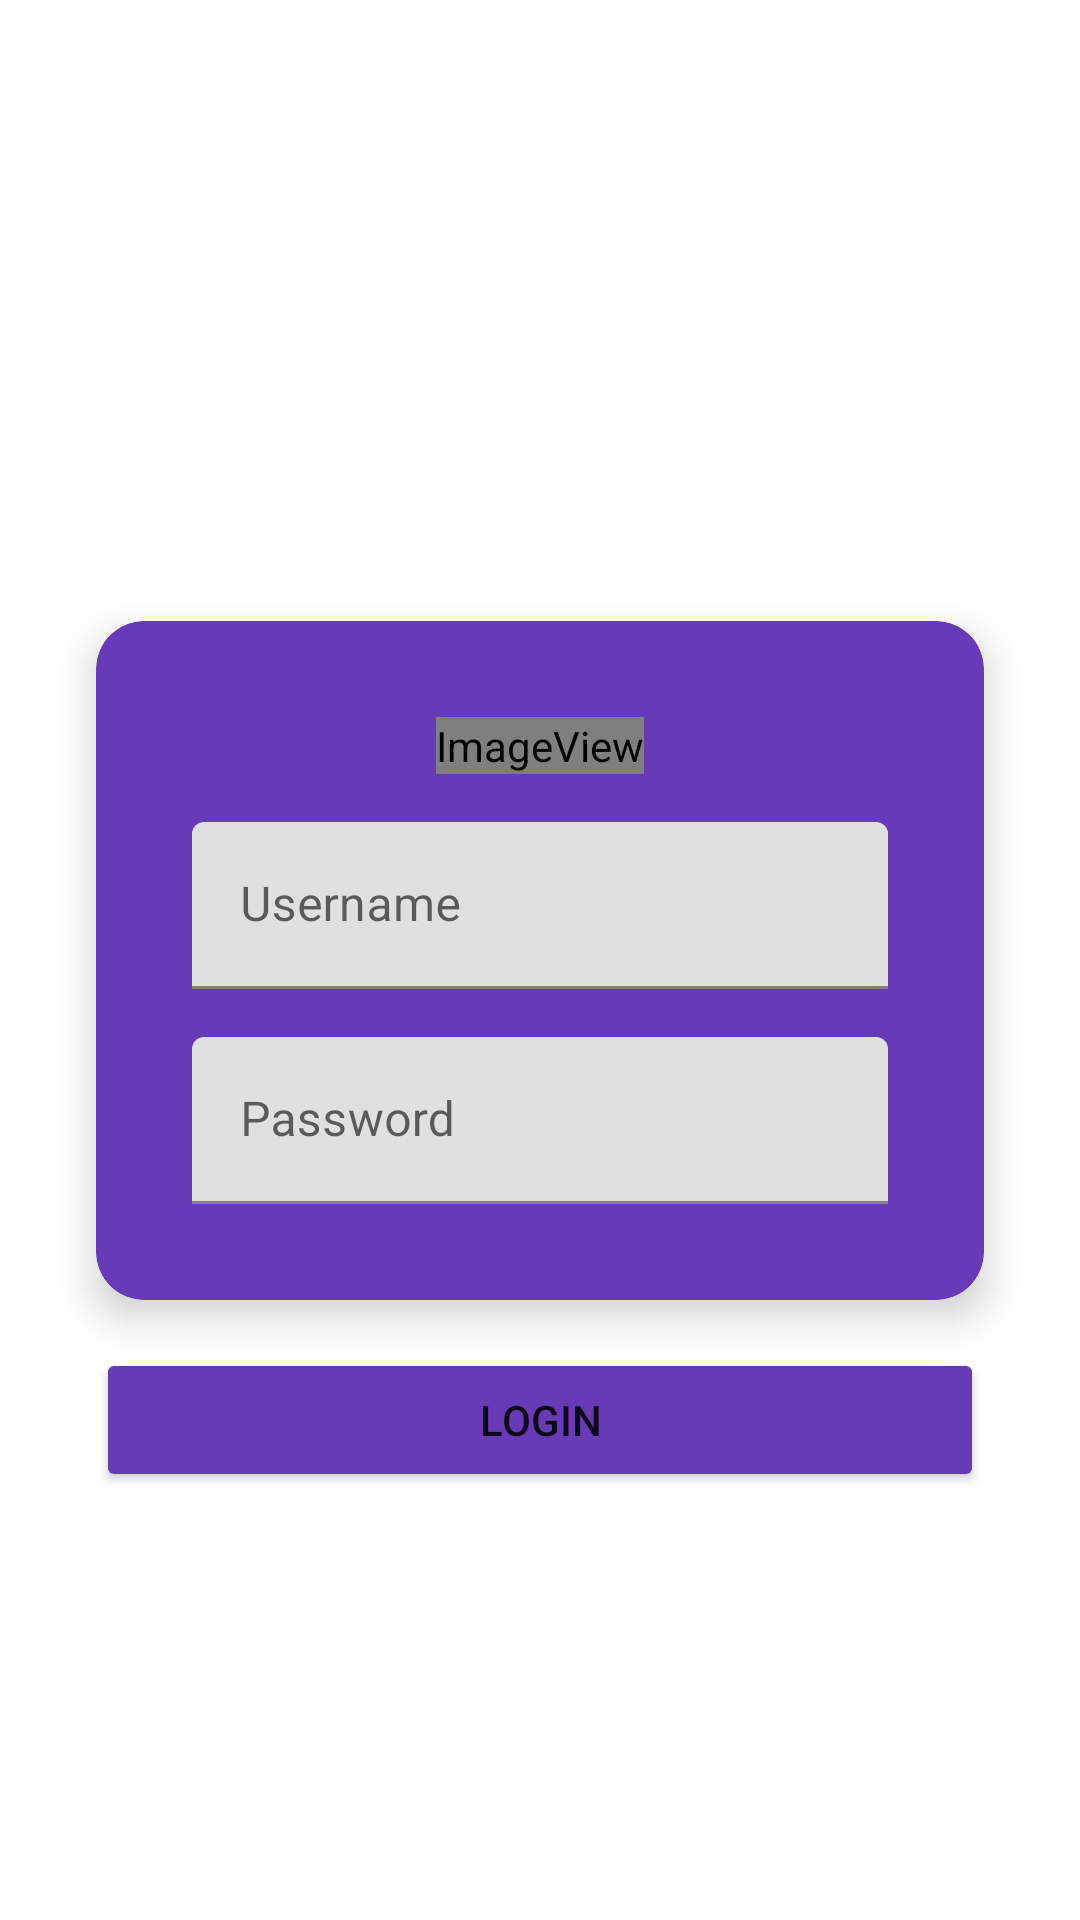

Android layout source for this screen:
<!-- AndroidManifest.xml: application theme Theme.CaseBKPM -->
<!-- res/layout/activity_main3.xml -->
<?xml version="1.0" encoding="utf-8"?>
<androidx.constraintlayout.widget.ConstraintLayout xmlns:android="http://schemas.android.com/apk/res/android"
    xmlns:app="http://schemas.android.com/apk/res-auto"
    xmlns:tools="http://schemas.android.com/tools"
    android:id="@+id/main"
    android:layout_width="match_parent"
    android:layout_height="match_parent"
    tools:context=".layout_sembilan_duabelas.MainActivity3">

    <androidx.cardview.widget.CardView
        android:id="@+id/cardView"
        android:layout_width="match_parent"
        android:layout_height="wrap_content"
        android:layout_margin="32dp"
        app:cardBackgroundColor="#673AB7"
        app:cardCornerRadius="16dp"
        app:cardElevation="8dp"
        app:layout_constraintBottom_toBottomOf="parent"
        app:layout_constraintEnd_toEndOf="parent"
        app:layout_constraintStart_toStartOf="parent"
        app:layout_constraintTop_toTopOf="parent">

        <androidx.constraintlayout.widget.ConstraintLayout
            android:layout_width="match_parent"
            android:layout_height="match_parent"
            android:layout_margin="32dp">

            <ImageView
                android:id="@+id/imageView"
                android:layout_width="wrap_content"
                android:layout_height="wrap_content"
                app:layout_constraintEnd_toEndOf="parent"
                app:layout_constraintStart_toStartOf="parent"
                app:layout_constraintTop_toTopOf="parent"
                app:srcCompat="@android:drawable/sym_def_app_icon" />

            <com.google.android.material.textfield.TextInputLayout
                android:id="@+id/textInputLayout"
                android:layout_width="match_parent"
                android:layout_height="wrap_content"
                android:layout_marginTop="16dp"
                app:layout_constraintEnd_toEndOf="parent"
                app:layout_constraintStart_toStartOf="parent"
                app:layout_constraintTop_toBottomOf="@id/imageView">

                <com.google.android.material.textfield.TextInputEditText
                    android:layout_width="match_parent"
                    android:layout_height="wrap_content"
                    android:hint="Username" />
            </com.google.android.material.textfield.TextInputLayout>

            <com.google.android.material.textfield.TextInputLayout
                android:layout_width="match_parent"
                android:layout_height="wrap_content"
                android:layout_marginTop="16dp"
                app:layout_constraintTop_toBottomOf="@id/textInputLayout">

                <com.google.android.material.textfield.TextInputEditText
                    android:layout_width="match_parent"
                    android:layout_height="wrap_content"
                    android:hint="Password" />
            </com.google.android.material.textfield.TextInputLayout>

        </androidx.constraintlayout.widget.ConstraintLayout>

    </androidx.cardview.widget.CardView>

    <Button
        android:id="@+id/button2"
        android:layout_width="0dp"
        android:layout_height="wrap_content"
        android:layout_marginTop="16dp"
        android:backgroundTint="#673AB6"
        android:text="Login"
        app:cornerRadius="12dp"
        app:layout_constraintEnd_toEndOf="@+id/cardView"
        app:layout_constraintStart_toStartOf="@+id/cardView"
        app:layout_constraintTop_toBottomOf="@+id/cardView" />
</androidx.constraintlayout.widget.ConstraintLayout>
<!-- resources referenced by this layout -->
<resources>
  <style name="Theme.CaseBKPM" parent="Theme.MaterialComponents.Light.NoActionBar">
          
          <item name="colorPrimary">#FFEB3B</item>
          <item name="colorPrimaryVariant">@color/purple_700</item>
          <item name="colorOnPrimary">@color/white</item>
          
          <item name="colorSecondary">@color/teal_200</item>
          <item name="colorSecondaryVariant">@color/teal_700</item>
          <item name="colorOnSecondary">@color/black</item>
          
          <item name="android:statusBarColor">?attr/colorPrimaryVariant</item>
          
      </style>
  <!-- not gathered from this repository: default colours our renderer supplied (Android Studio template values) -->
  <color name="purple_700">#FF3700B3</color>
  <color name="teal_200">#FF03DAC5</color>
  <color name="teal_700">#FF018786</color>
  <color name="black">#FF000000</color>
  <color name="white">#FFFFFFFF</color>
</resources>
